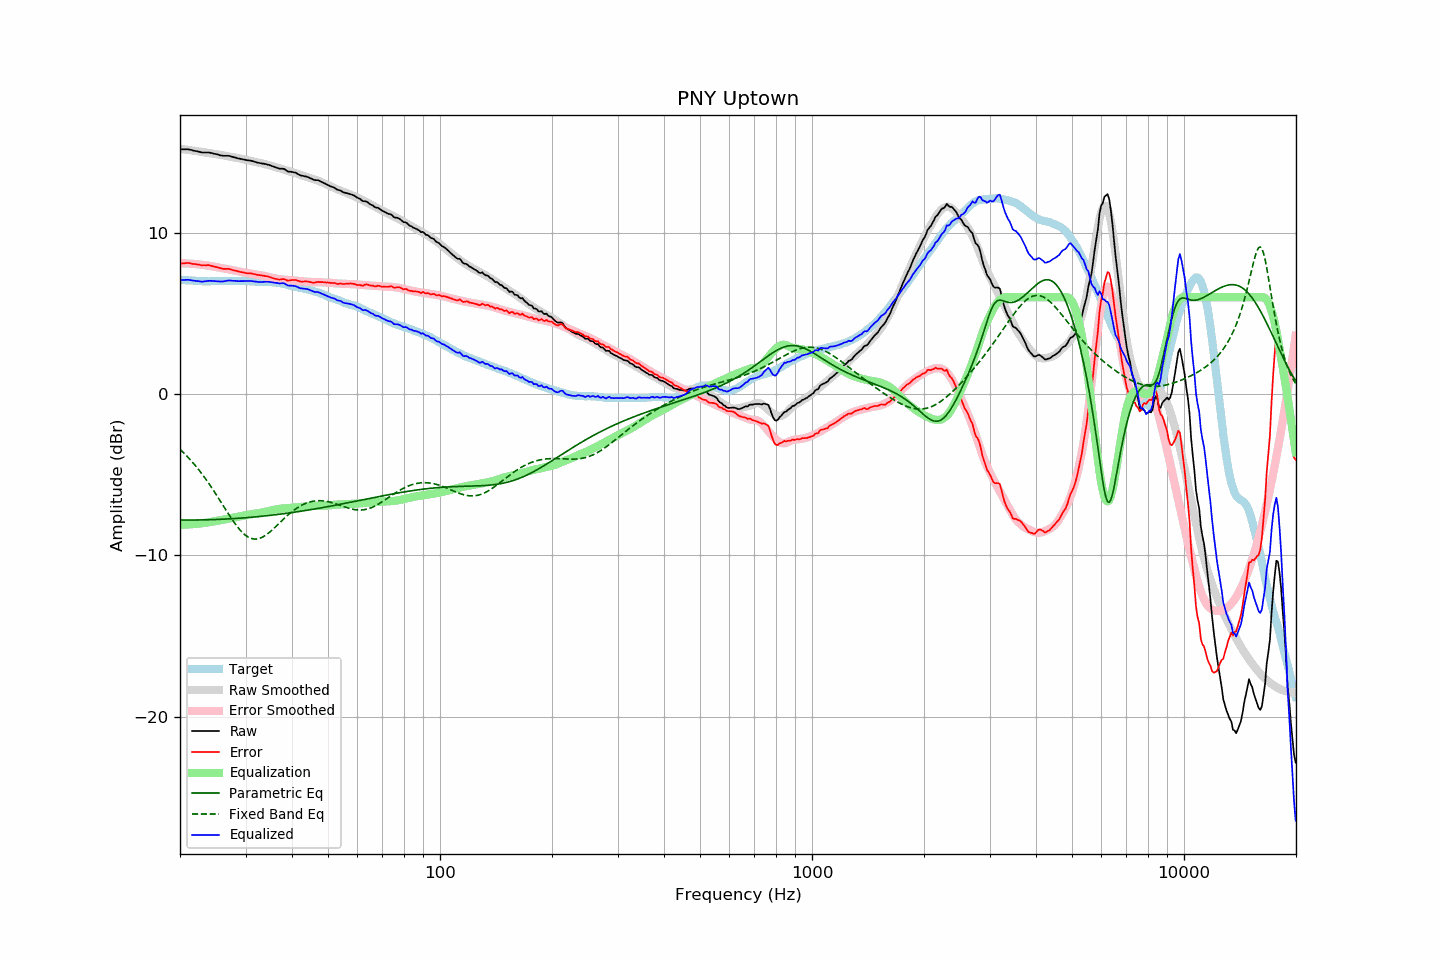

The data file committed next to this chart (first rows):
frequency, raw, error, smoothed, error_smoothed, equalization, parametric_eq, fixed_band_eq, equalized_raw, equalized_smoothed, target
20.00, 15.16, 8.08, 15.19, 8.11, -8.11, -7.81, -3.43, 7.05, 7.09, 7.08
20.20, 15.16, 8.09, 15.18, 8.10, -8.10, -7.81, -3.52, 7.06, 7.08, 7.07
20.40, 15.16, 8.10, 15.17, 8.10, -8.10, -7.81, -3.62, 7.06, 7.07, 7.06
20.61, 15.16, 8.10, 15.15, 8.09, -8.09, -7.81, -3.72, 7.07, 7.06, 7.06
20.81, 15.16, 8.12, 15.14, 8.09, -8.09, -7.81, -3.82, 7.07, 7.05, 7.04
21.02, 15.16, 8.12, 15.13, 8.08, -8.08, -7.81, -3.92, 7.08, 7.04, 7.04
21.23, 15.14, 8.11, 15.11, 8.08, -8.08, -7.81, -4.03, 7.06, 7.03, 7.03
21.44, 15.12, 8.08, 15.10, 8.07, -8.07, -7.81, -4.14, 7.05, 7.03, 7.04
21.66, 15.09, 8.06, 15.08, 8.06, -8.06, -7.81, -4.25, 7.03, 7.02, 7.03
21.87, 15.07, 8.05, 15.07, 8.06, -8.06, -7.81, -4.37, 7.01, 7.01, 7.02
22.09, 15.05, 8.04, 15.06, 8.05, -8.05, -7.81, -4.49, 7.00, 7.01, 7.01
22.31, 15.03, 8.02, 15.04, 8.04, -8.04, -7.81, -4.61, 6.99, 7.00, 7.01
22.54, 15.01, 8.01, 15.02, 8.03, -8.03, -7.81, -4.73, 6.99, 7.00, 7.00
22.76, 14.98, 7.98, 15.01, 8.01, -8.01, -7.80, -4.86, 6.97, 7.00, 7.00
22.99, 14.96, 7.97, 14.99, 8.00, -8.00, -7.80, -5.00, 6.96, 6.99, 6.99
23.22, 14.96, 7.98, 14.98, 7.99, -7.99, -7.80, -5.13, 6.97, 6.99, 6.98
23.45, 14.96, 7.97, 14.96, 7.98, -7.98, -7.80, -5.27, 6.99, 6.99, 6.99
23.69, 14.96, 7.98, 14.95, 7.96, -7.96, -7.79, -5.41, 7.00, 6.98, 6.98
23.92, 14.96, 7.99, 14.93, 7.95, -7.95, -7.79, -5.55, 7.01, 6.98, 6.98
24.16, 14.94, 7.96, 14.91, 7.93, -7.93, -7.79, -5.70, 7.01, 6.98, 6.98
24.40, 14.92, 7.93, 14.90, 7.91, -7.91, -7.78, -5.85, 7.01, 6.99, 6.99
24.65, 14.89, 7.90, 14.88, 7.89, -7.89, -7.78, -6.00, 7.00, 6.99, 6.99
24.89, 14.87, 7.88, 14.87, 7.88, -7.88, -7.78, -6.15, 6.99, 6.99, 6.99
25.14, 14.85, 7.86, 14.85, 7.86, -7.86, -7.77, -6.31, 6.99, 6.99, 6.99
25.39, 14.82, 7.83, 14.84, 7.84, -7.84, -7.77, -6.46, 6.98, 6.99, 6.99
25.65, 14.79, 7.80, 14.82, 7.82, -7.82, -7.76, -6.62, 6.97, 7.00, 6.99
25.91, 14.77, 7.77, 14.80, 7.80, -7.80, -7.76, -6.78, 6.97, 7.00, 7.00
26.16, 14.76, 7.75, 14.78, 7.78, -7.78, -7.75, -6.94, 6.98, 7.00, 7.01
26.43, 14.76, 7.75, 14.77, 7.76, -7.76, -7.75, -7.10, 7.00, 7.00, 7.01
26.69, 14.76, 7.75, 14.75, 7.74, -7.74, -7.74, -7.25, 7.02, 7.00, 7.01
26.96, 14.76, 7.76, 14.73, 7.73, -7.73, -7.74, -7.41, 7.04, 7.00, 7.01
27.23, 14.74, 7.74, 14.71, 7.71, -7.71, -7.73, -7.56, 7.03, 7.00, 7.00
27.50, 14.71, 7.71, 14.69, 7.69, -7.69, -7.73, -7.71, 7.02, 7.01, 7.00
27.77, 14.68, 7.67, 14.67, 7.67, -7.67, -7.72, -7.86, 7.01, 7.01, 7.01
28.05, 14.66, 7.65, 14.66, 7.65, -7.65, -7.71, -8.00, 7.01, 7.01, 7.01
28.33, 14.63, 7.63, 14.64, 7.63, -7.63, -7.71, -8.14, 7.00, 7.01, 7.00
28.62, 14.60, 7.60, 14.62, 7.61, -7.61, -7.70, -8.26, 6.99, 7.01, 7.00
28.90, 14.58, 7.57, 14.60, 7.59, -7.59, -7.69, -8.39, 6.99, 7.01, 7.01
29.19, 14.56, 7.56, 14.57, 7.57, -7.57, -7.69, -8.50, 6.99, 7.00, 7.01
29.48, 14.54, 7.54, 14.55, 7.55, -7.55, -7.68, -8.60, 6.99, 7.00, 7.00
29.78, 14.52, 7.52, 14.53, 7.53, -7.53, -7.67, -8.69, 7.00, 7.00, 7.00
30.08, 14.50, 7.49, 14.50, 7.51, -7.51, -7.66, -8.77, 7.00, 7.00, 7.01
30.38, 14.48, 7.48, 14.48, 7.49, -7.49, -7.66, -8.84, 6.99, 6.99, 7.00
30.68, 14.47, 7.48, 14.46, 7.47, -7.47, -7.65, -8.89, 7.00, 6.99, 6.99
30.99, 14.46, 7.48, 14.44, 7.46, -7.46, -7.64, -8.94, 7.00, 6.98, 6.99
31.30, 14.43, 7.46, 14.42, 7.44, -7.44, -7.63, -8.97, 6.99, 6.98, 6.97
31.61, 14.40, 7.43, 14.40, 7.43, -7.43, -7.62, -8.98, 6.97, 6.97, 6.97
31.93, 14.37, 7.41, 14.38, 7.41, -7.41, -7.61, -8.99, 6.96, 6.97, 6.96
32.24, 14.34, 7.38, 14.36, 7.40, -7.40, -7.60, -8.98, 6.94, 6.96, 6.96
32.57, 14.32, 7.38, 14.34, 7.38, -7.38, -7.59, -8.96, 6.94, 6.95, 6.95
32.89, 14.30, 7.36, 14.31, 7.36, -7.36, -7.58, -8.93, 6.94, 6.95, 6.94
33.22, 14.28, 7.34, 14.29, 7.34, -7.34, -7.57, -8.88, 6.94, 6.95, 6.94
33.55, 14.27, 7.33, 14.26, 7.32, -7.32, -7.56, -8.83, 6.95, 6.94, 6.94
33.89, 14.25, 7.31, 14.24, 7.30, -7.30, -7.55, -8.77, 6.96, 6.94, 6.95
34.23, 14.23, 7.30, 14.21, 7.27, -7.27, -7.54, -8.70, 6.96, 6.94, 6.93
34.57, 14.20, 7.27, 14.18, 7.25, -7.25, -7.53, -8.62, 6.95, 6.93, 6.93
34.92, 14.17, 7.24, 14.16, 7.23, -7.23, -7.52, -8.54, 6.94, 6.93, 6.93
35.27, 14.13, 7.20, 14.13, 7.21, -7.21, -7.51, -8.45, 6.92, 6.92, 6.93
35.62, 14.10, 7.18, 14.11, 7.19, -7.19, -7.50, -8.36, 6.91, 6.92, 6.92
35.97, 14.06, 7.14, 14.08, 7.17, -7.17, -7.48, -8.27, 6.89, 6.91, 6.92
... 635 more rows
